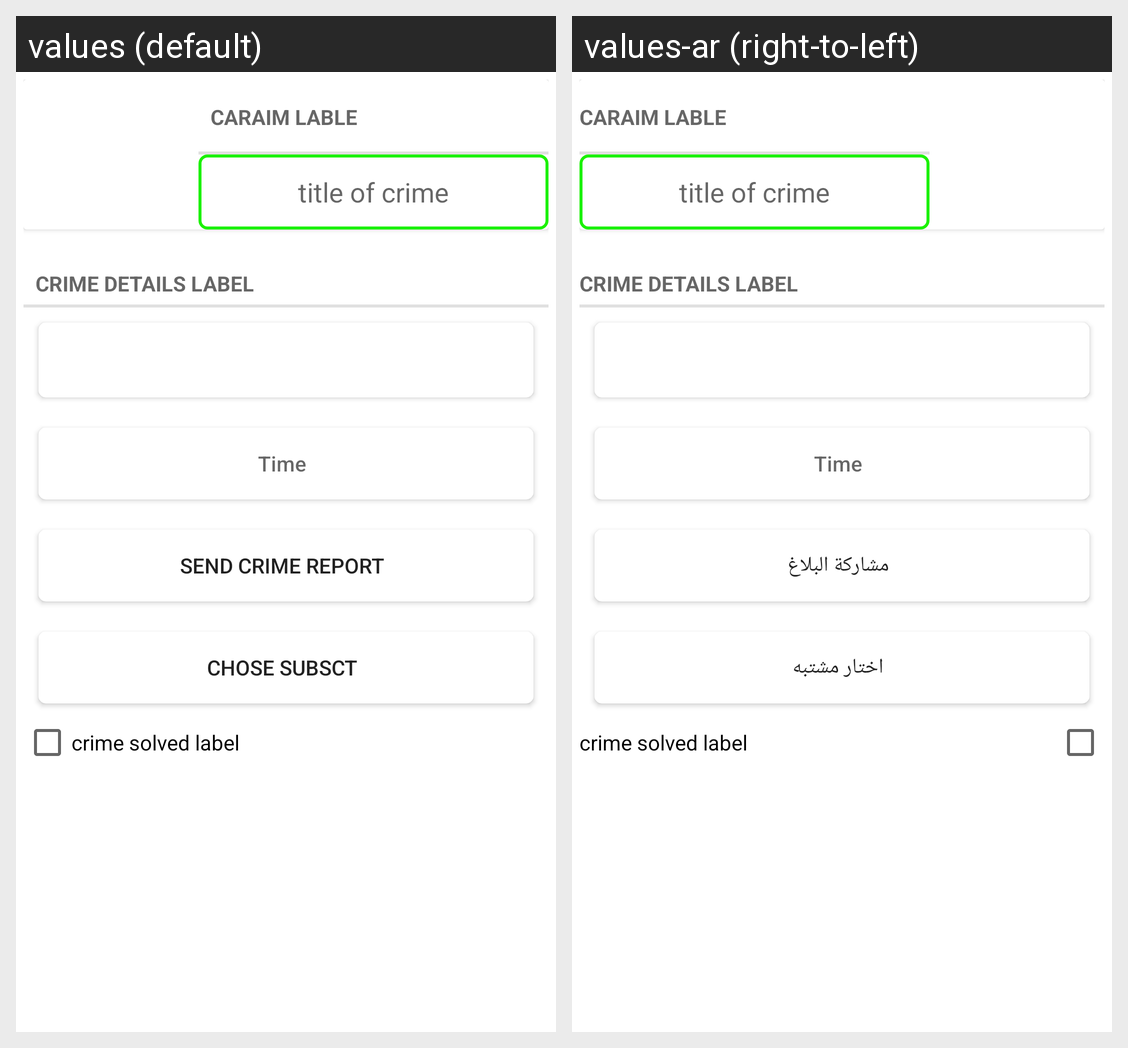

This grid shows one Android layout under two languages. Give, for every string resource on the screen, its name, the default text and each shown locale's text.
Android screen res/layout/fragment_crime.xml rendered under 2 locales, left to right: values (default), values-ar (right-to-left). Device: Nexus 5 (rendered at 1080×1920; each locale shown at half size, 540×960, under a caption strip naming it); theme AppTheme.
Strings drawn on this screen, with the default value and each locale's value (text and hints the layout hard-codes, and strings that could not be matched under every locale, appear in the picture but are not listed):

crime_report_text
  values: Send Crime Report
  values-ar: مشاركة البلاغ

crime_suspect_text
  values: Chose Subsct
  values-ar: اختار مشتبه
